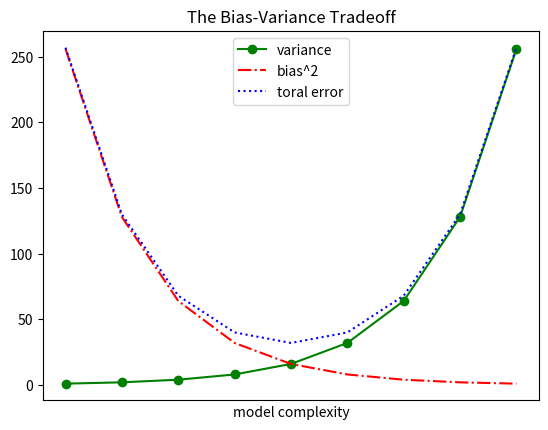

This figure's Python source:
from matplotlib import pyplot as plt

variance = [1, 2, 4, 8, 16, 32, 64, 128, 256]
bias_squared = [256, 128, 64, 32, 16, 8, 4, 2, 1]

total_error = [x + y for (x, y) in zip(variance, bias_squared)]
xs = range(len(variance))

# we can make multiple calls to plt.plot
plt.plot(xs, variance, 'g-', label='variance', marker='o') # green solid line
plt.plot(xs, bias_squared, 'r-.', label='bias^2')  # red dot-dashed line
plt.plot(xs, total_error, 'b:', label='toral error')  # blue dotted line

plt.legend(loc=9)
plt.xlabel('model complexity')
plt.title('The Bias-Variance Tradeoff')
plt.xticks([])
plt.show()
